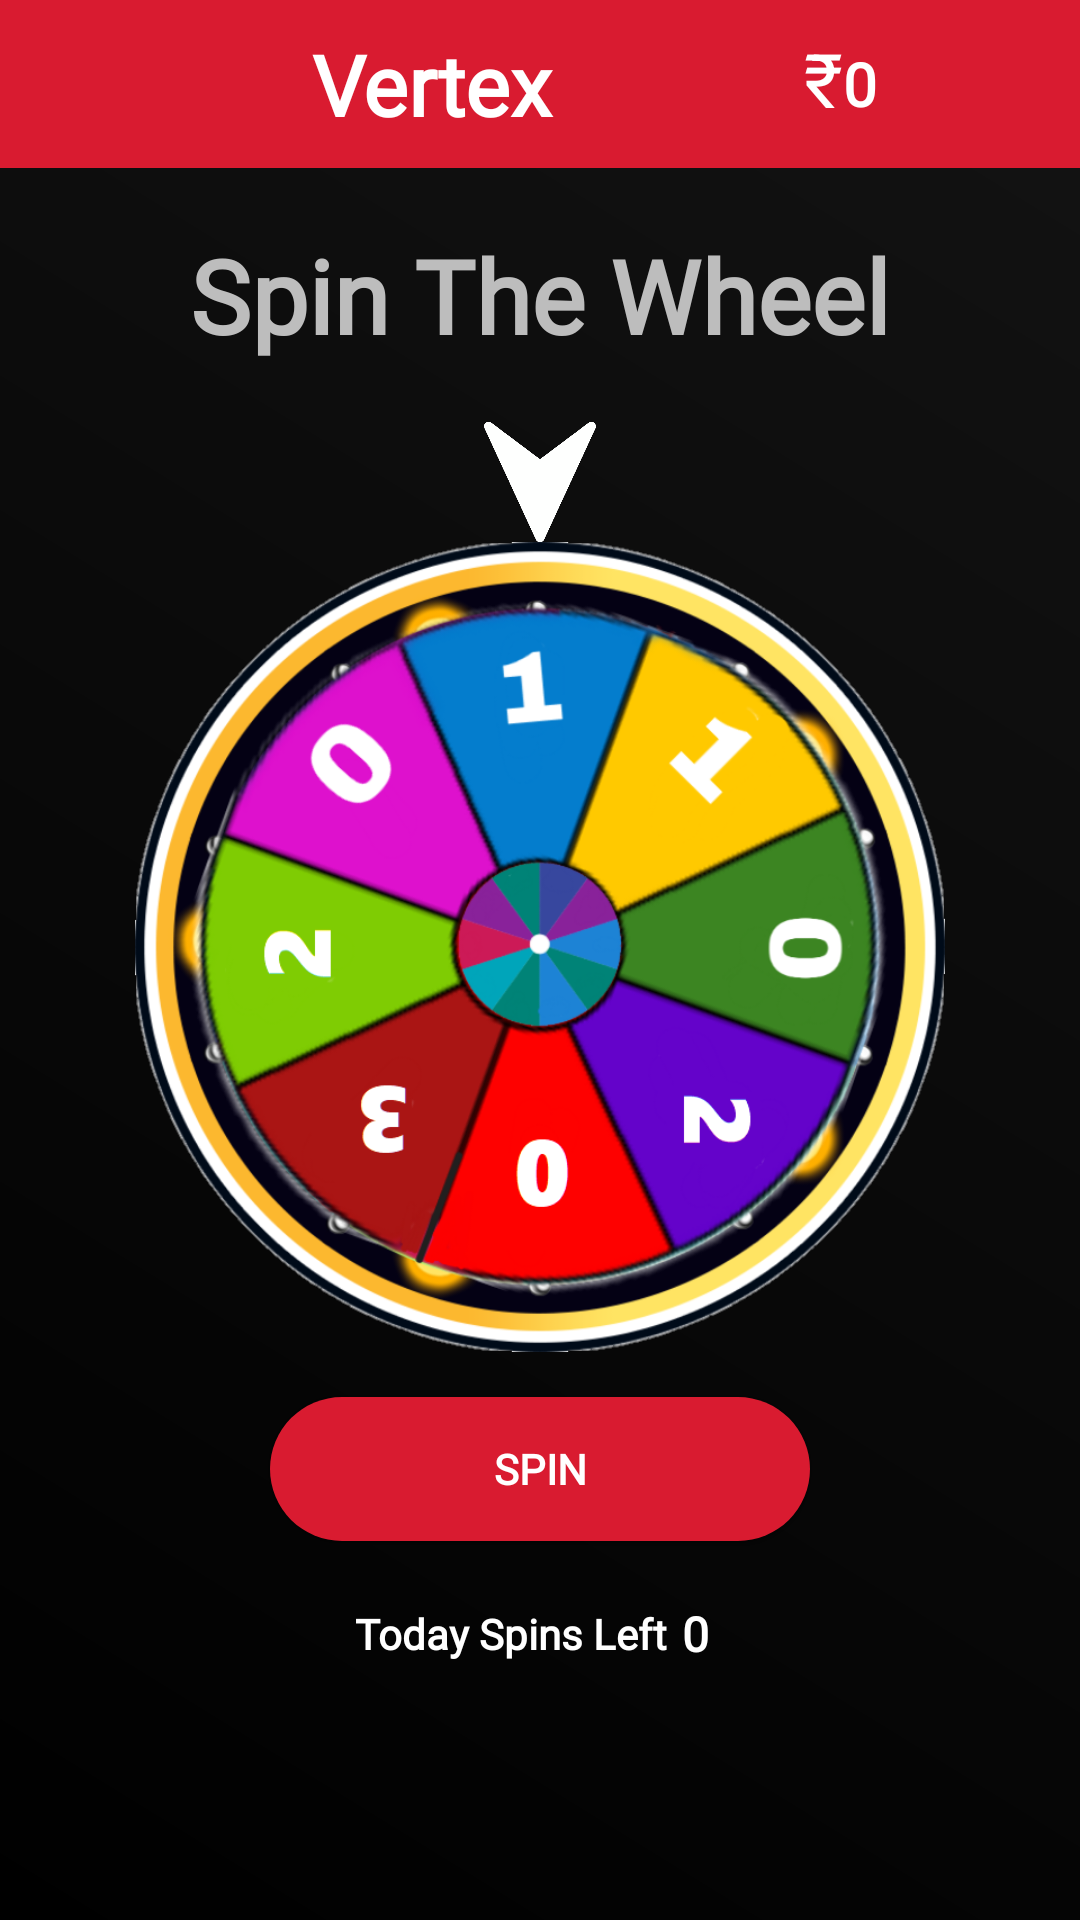

Layout XML and referenced resources for this Android screen:
<!-- AndroidManifest.xml: application theme Theme.Vertex -->
<!-- res/layout/activity_spin.xml -->
<?xml version="1.0" encoding="utf-8"?>
<LinearLayout
    xmlns:android="http://schemas.android.com/apk/res/android"
    xmlns:app="http://schemas.android.com/apk/res-auto"
    xmlns:tools="http://schemas.android.com/tools"
    android:layout_width="match_parent"
    android:layout_height="match_parent"
    android:orientation="vertical"
    android:fitsSystemWindows="true"
    tools:context=".Spin">

    <LinearLayout
        android:layout_width="match_parent"
        android:layout_height="match_parent"
        android:gravity="center"
        android:orientation="vertical"
        android:visibility="visible">

        <include
            android:id="@+id/action"
            layout="@layout/action_app_bar"
            android:layout_width="match_parent"
            android:layout_height="wrap_content"
            android:layout_gravity="center" />

        <LinearLayout
            android:id="@+id/Home_upp"
            android:layout_width="match_parent"
            android:layout_height="55dp"
            android:background="@drawable/home"
            android:gravity="center"
            android:orientation="horizontal"
            android:padding="4dp"
            android:visibility="gone">

            <ImageView
                android:id="@+id/imageView"
                android:layout_width="70dp"
                android:layout_height="wrap_content"
                android:background="@color/white"
                app:srcCompat="@drawable/img" />

            <TextView
                android:id="@+id/App_name"
                android:layout_width="0dp"
                android:layout_height="match_parent"
                android:layout_weight="1"
                android:fontFamily="@font/calistoga"
                android:gravity="center|top"
                android:paddingTop="0dp"
                android:text="Vertex"
                android:textColor="#000000"
                android:textSize="31sp"
                android:textStyle="bold" />

            <LinearLayout
                android:id="@+id/points_layout"
                android:layout_width="wrap_content"
                android:layout_height="match_parent"
                android:orientation="horizontal">

                <ImageView
                    android:id="@+id/imageView2"
                    android:layout_width="35dp"
                    android:layout_height="wrap_content"
                    app:srcCompat="@drawable/rupee" />

                <TextView
                    android:id="@+id/Point_textview"
                    android:layout_width="75dp"
                    android:layout_height="match_parent"
                    android:layout_weight="1"
                    android:background="@drawable/textview_border"
                    android:fontFamily="@font/calistoga"
                    android:gravity="center"
                    android:text="0"
                    android:textColor="#000000"
                    android:textColorHighlight="#000000"
                    android:textColorHint="#000000"
                    android:textSize="20sp"
                    android:textStyle="bold" />
            </LinearLayout>

        </LinearLayout>

        <LinearLayout
            android:layout_width="match_parent"
            android:layout_height="match_parent"
            android:background="@drawable/bg_app"
            android:gravity="center"
            android:orientation="vertical">

            <LinearLayout
                android:layout_width="match_parent"
                android:layout_height="match_parent"
                android:layout_weight="1"
                android:gravity="center"
                android:orientation="vertical">

                <TextView
                    android:id="@+id/textView8"
                    android:layout_width="wrap_content"
                    android:layout_height="wrap_content"
                    android:fontFamily="@font/calistoga"
                    android:gravity="center"
                    android:text="Spin The Wheel"
                    android:textColor="@color/primary_text"
                    android:textSize="34sp"
                    android:textStyle="bold" />
            </LinearLayout>

            <ImageView
                android:id="@+id/imageView4"
                android:layout_width="40dp"
                android:layout_height="40dp"
                android:rotation="90"
                app:srcCompat="@drawable/arrow" />

            <ImageView
                android:id="@+id/Image_spin"
                android:layout_width="270dp"
                android:layout_height="270dp"
                app:srcCompat="@drawable/image" />

            <Button
                android:id="@+id/Spin"
                android:layout_width="180dp"
                android:layout_height="wrap_content"
                android:layout_marginTop="15dp"
                android:background="@drawable/round_btn"
                android:textColor="@color/secondary_text"
                android:fontFamily="@font/calistoga"
                android:text="Spin"
                android:textStyle="bold" />

            <LinearLayout
                android:layout_width="wrap_content"
                android:layout_height="wrap_content"
                android:layout_marginTop="20dp"
                android:gravity="center"
                android:orientation="horizontal">

                <TextView
                    android:id="@+id/textView5"
                    android:layout_width="wrap_content"
                    android:layout_height="wrap_content"
                    android:layout_marginRight="5dp"
                    android:fontFamily="@font/calistoga"
                    android:text="Today Spins Left"
                    android:textColor="@color/secondary_text"
                    android:textStyle="bold" />

                <TextView
                    android:id="@+id/Spin_Left"
                    android:layout_width="wrap_content"
                    android:layout_height="wrap_content"
                    android:layout_marginRight="5dp"
                    android:fontFamily="@font/calistoga"
                    android:text="0"
                    android:textColor="@color/secondary_text"
                    android:textSize="16sp"
                    android:textStyle="bold" />
            </LinearLayout>

            <Space
                android:layout_width="match_parent"
                android:layout_height="match_parent"
                android:layout_weight="1" />

        </LinearLayout>
    </LinearLayout>

</LinearLayout>
<!-- res/layout/action_app_bar.xml (included above) -->
<?xml version="1.0" encoding="utf-8"?>
<androidx.appcompat.widget.Toolbar xmlns:android="http://schemas.android.com/apk/res/android"
    xmlns:app="http://schemas.android.com/apk/res-auto"
    android:id="@+id/toolbar"
    android:layout_width="match_parent"
    android:layout_height="wrap_content"
    android:theme="@style/ThemeOverlay.AppCompat.ActionBar"
    android:padding="0dp"
    android:background="@color/app_theme"
    app:navigationIcon="@drawable/menu"
    android:gravity="center|top">








        <LinearLayout
            android:id="@+id/Home_upp"
            android:layout_width="match_parent"
            android:layout_height="match_parent"
            android:background="@color/app_theme"
            android:gravity="center"
            android:orientation="horizontal"
            android:padding="4dp"
            android:visibility="visible">

            <TextView
                android:id="@+id/App_name"
                android:layout_width="0dp"
                android:layout_height="match_parent"
                android:layout_weight="1"
                android:fontFamily="@font/calistoga"
                android:gravity="center|top"
                android:paddingTop="0dp"
                android:paddingBottom="0dp"
                android:text="Vertex"
                android:textColor="@color/secondary_text"
                android:textSize="28sp"
                android:textStyle="bold" />

            <LinearLayout
                android:id="@+id/points_layout"
                android:layout_width="wrap_content"
                android:layout_height="match_parent"
                android:orientation="horizontal">

                <TextView
                    android:id="@+id/imageView2"
                    android:layout_width="wrap_content"
                    android:layout_height="wrap_content"
                    android:padding="0dp"
                    android:textSize="25sp"
                    android:text="₹"
                    android:textColor="@color/secondary_text"/>

                <TextView
                    android:id="@+id/point"
                    android:layout_width="75dp"
                    android:layout_height="match_parent"
                    android:fontFamily="@font/calistoga"
                    android:gravity="center|left"
                    android:text="0"
                    android:textColor="@color/secondary_text"
                    android:textColorHighlight="#000000"
                    android:textColorHint="#000000"
                    android:textSize="20sp"
                    android:textStyle="bold" />
            </LinearLayout>
        </LinearLayout>

</androidx.appcompat.widget.Toolbar>
<!-- resources referenced by this layout -->
<resources>
  <color name="app_theme">#d91b30</color>
  <color name="primary_text">#FFBDBDBD</color>
  <color name="secondary_text">#FFFFFFFF</color>
  <color name="white">#FFFFFFFF</color>
  <!-- drawable arrow: png bitmap (drawable, 11154 bytes) -->
  <!-- drawable bg_app (drawable) -->
  <?xml version="1.0" encoding="utf-8"?>
  <shape xmlns:android="http://schemas.android.com/apk/res/android"
      android:shape="rectangle">
  
      <gradient
          android:angle="45"
          android:startColor="#000000"
          android:endColor="#121212"/>
  </shape>
  <!-- drawable home (drawable) -->
  <?xml version="1.0" encoding="utf-8"?>
  <shape xmlns:android="http://schemas.android.com/apk/res/android">
      <stroke
          android:width="2dp"
          android:color="@color/black" />
      <corners android:radius="8dp" />
  </shape>
  <!-- drawable image: png bitmap (drawable, 284326 bytes) -->
  <!-- drawable img: png bitmap (drawable, 77528 bytes) -->
  <!-- drawable round_btn (drawable) -->
  <?xml version="1.0" encoding="utf-8"?>
  <shape xmlns:android="http://schemas.android.com/apk/res/android"
      android:shape="rectangle">
      <solid android:color="#d91b30"/>
      <stroke android:color="@color/black" />
      <corners android:radius="100dp" />
  
  </shape>
  <!-- drawable rupee: png bitmap (drawable, 5946 bytes) -->
  <style name="Theme.Vertex" parent="Theme.AppCompat.Light.NoActionBar">
          <item name="android:statusBarColor">@color/app_theme</item>
      </style>
  <color name="black">#FF000000</color>
</resources>
